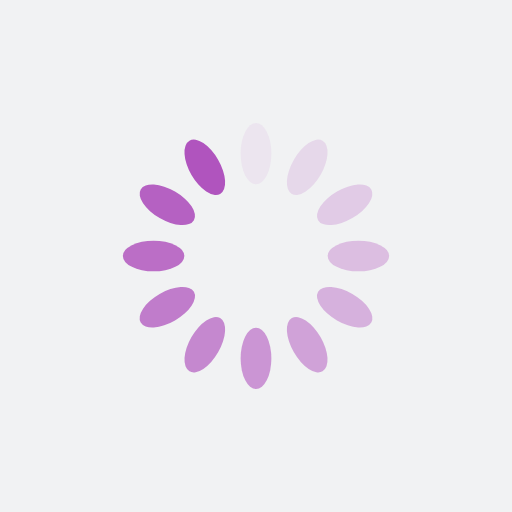
t = 0.00 s
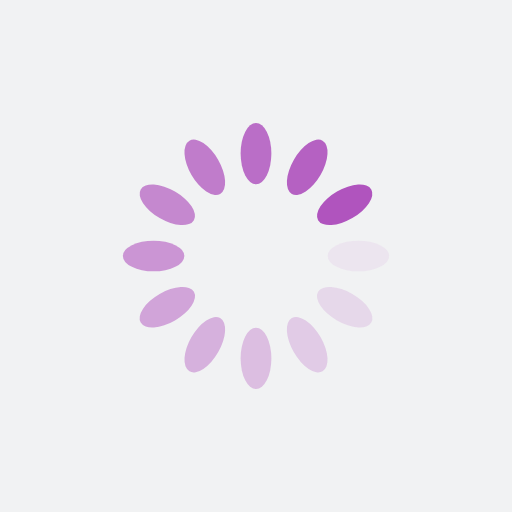
t = 0.48 s
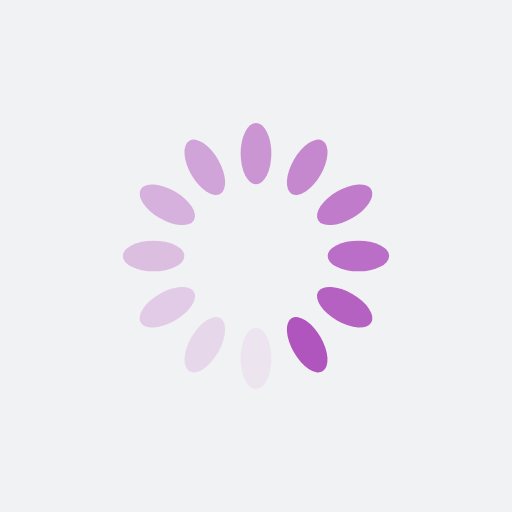
t = 0.96 s
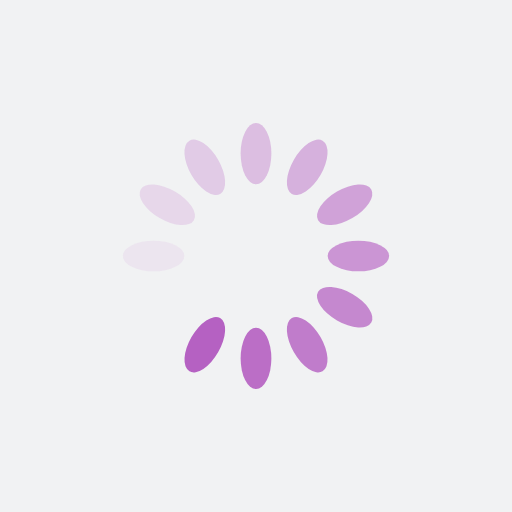
t = 1.44 s

The animated SVG that drew these frames (rendered in a browser with its animation timeline set to each time). Animation: 12 SMIL elements (animate=12); one cycle of 1.92 s, repeats indefinitely.

<?xml version="1.0" encoding="utf-8"?>
<svg xmlns="http://www.w3.org/2000/svg" xmlns:xlink="http://www.w3.org/1999/xlink" style="margin: auto; background: rgb(241, 242, 243); display: block; shape-rendering: auto;" width="200px" height="200px" viewBox="0 0 100 100" preserveAspectRatio="xMidYMid">
<g transform="rotate(0 50 50)">
  <rect x="47" y="24" rx="3" ry="6" width="6" height="12" fill="#b054be">
    <animate attributeName="opacity" values="1;0" keyTimes="0;1" dur="1.923076923076923s" begin="-1.7628205128205128s" repeatCount="indefinite"></animate>
  </rect>
</g><g transform="rotate(30 50 50)">
  <rect x="47" y="24" rx="3" ry="6" width="6" height="12" fill="#b054be">
    <animate attributeName="opacity" values="1;0" keyTimes="0;1" dur="1.923076923076923s" begin="-1.6025641025641024s" repeatCount="indefinite"></animate>
  </rect>
</g><g transform="rotate(60 50 50)">
  <rect x="47" y="24" rx="3" ry="6" width="6" height="12" fill="#b054be">
    <animate attributeName="opacity" values="1;0" keyTimes="0;1" dur="1.923076923076923s" begin="-1.4423076923076923s" repeatCount="indefinite"></animate>
  </rect>
</g><g transform="rotate(90 50 50)">
  <rect x="47" y="24" rx="3" ry="6" width="6" height="12" fill="#b054be">
    <animate attributeName="opacity" values="1;0" keyTimes="0;1" dur="1.923076923076923s" begin="-1.282051282051282s" repeatCount="indefinite"></animate>
  </rect>
</g><g transform="rotate(120 50 50)">
  <rect x="47" y="24" rx="3" ry="6" width="6" height="12" fill="#b054be">
    <animate attributeName="opacity" values="1;0" keyTimes="0;1" dur="1.923076923076923s" begin="-1.1217948717948718s" repeatCount="indefinite"></animate>
  </rect>
</g><g transform="rotate(150 50 50)">
  <rect x="47" y="24" rx="3" ry="6" width="6" height="12" fill="#b054be">
    <animate attributeName="opacity" values="1;0" keyTimes="0;1" dur="1.923076923076923s" begin="-0.9615384615384615s" repeatCount="indefinite"></animate>
  </rect>
</g><g transform="rotate(180 50 50)">
  <rect x="47" y="24" rx="3" ry="6" width="6" height="12" fill="#b054be">
    <animate attributeName="opacity" values="1;0" keyTimes="0;1" dur="1.923076923076923s" begin="-0.8012820512820512s" repeatCount="indefinite"></animate>
  </rect>
</g><g transform="rotate(210 50 50)">
  <rect x="47" y="24" rx="3" ry="6" width="6" height="12" fill="#b054be">
    <animate attributeName="opacity" values="1;0" keyTimes="0;1" dur="1.923076923076923s" begin="-0.641025641025641s" repeatCount="indefinite"></animate>
  </rect>
</g><g transform="rotate(240 50 50)">
  <rect x="47" y="24" rx="3" ry="6" width="6" height="12" fill="#b054be">
    <animate attributeName="opacity" values="1;0" keyTimes="0;1" dur="1.923076923076923s" begin="-0.4807692307692307s" repeatCount="indefinite"></animate>
  </rect>
</g><g transform="rotate(270 50 50)">
  <rect x="47" y="24" rx="3" ry="6" width="6" height="12" fill="#b054be">
    <animate attributeName="opacity" values="1;0" keyTimes="0;1" dur="1.923076923076923s" begin="-0.3205128205128205s" repeatCount="indefinite"></animate>
  </rect>
</g><g transform="rotate(300 50 50)">
  <rect x="47" y="24" rx="3" ry="6" width="6" height="12" fill="#b054be">
    <animate attributeName="opacity" values="1;0" keyTimes="0;1" dur="1.923076923076923s" begin="-0.16025641025641024s" repeatCount="indefinite"></animate>
  </rect>
</g><g transform="rotate(330 50 50)">
  <rect x="47" y="24" rx="3" ry="6" width="6" height="12" fill="#b054be">
    <animate attributeName="opacity" values="1;0" keyTimes="0;1" dur="1.923076923076923s" begin="0s" repeatCount="indefinite"></animate>
  </rect>
</g>
<!-- [ldio] generated by https://loading.io/ --></svg>
